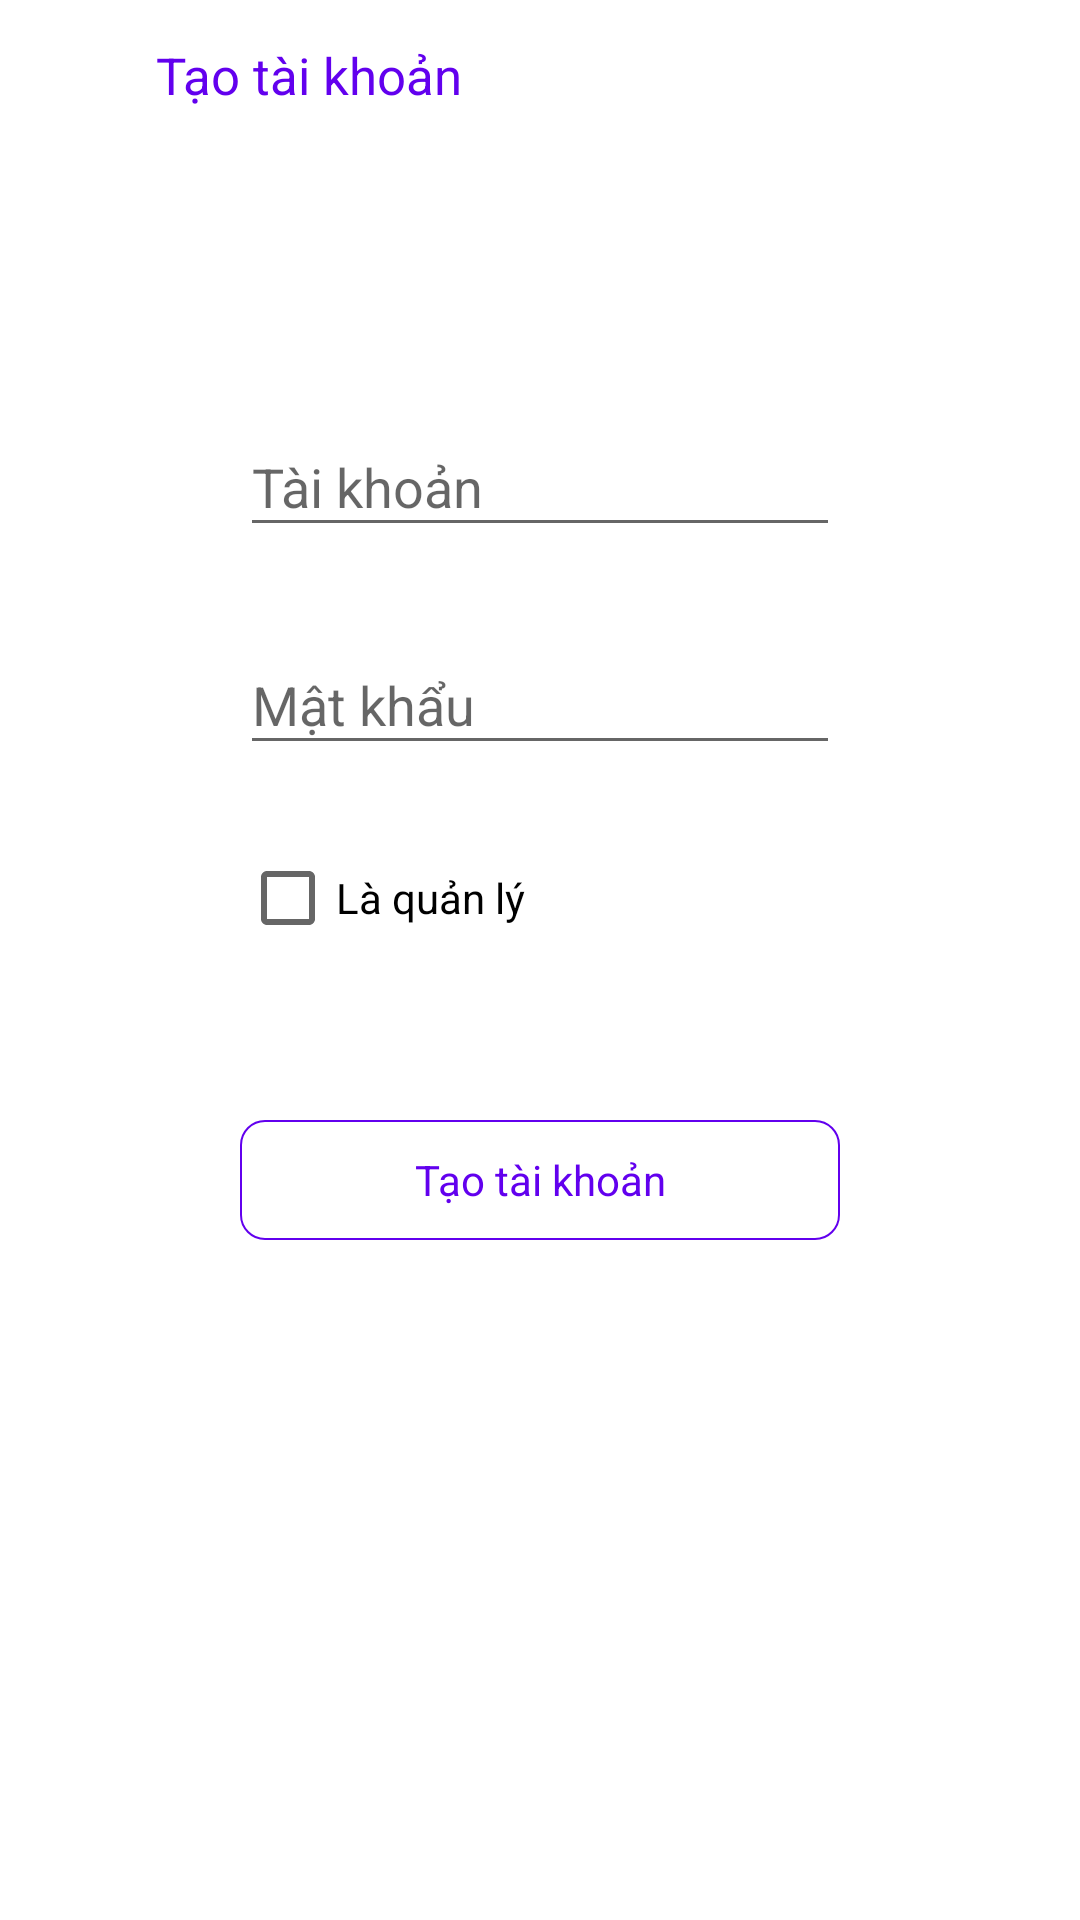

Write the Android layout XML for this screen, with the resource values it uses.
<!-- AndroidManifest.xml: application theme Theme.StudentManagement -->
<!-- res/layout/activity_create_account.xml -->
<?xml version="1.0" encoding="utf-8"?>
<androidx.appcompat.widget.LinearLayoutCompat xmlns:android="http://schemas.android.com/apk/res/android"
    xmlns:app="http://schemas.android.com/apk/res-auto"
    android:layout_width="match_parent"
    android:layout_height="match_parent"
    android:orientation="vertical"
    android:background="@drawable/bg_app">
    <androidx.appcompat.widget.LinearLayoutCompat
        android:layout_width="match_parent"
        android:layout_height="50dp"
        android:gravity="center_vertical"
        android:orientation="horizontal">

        <androidx.appcompat.widget.AppCompatImageView
            android:id="@+id/ivBack"
            android:layout_width="40dp"
            android:layout_height="40dp"
            android:layout_centerVertical="true"
            android:layout_marginLeft="12dp"
            android:padding="8dp"
            android:src="@drawable/ic_arrow_back"
            android:tint="@color/design_default_color_primary" />

        <androidx.appcompat.widget.AppCompatTextView
            android:layout_width="0dp"
            android:layout_weight="1"
            android:layout_height="wrap_content"
            android:layout_centerInParent="true"
            android:layout_gravity="center"
            android:text="@string/create_account"
            android:textColor="@color/design_default_color_primary"
            android:textSize="17dp" />


    </androidx.appcompat.widget.LinearLayoutCompat>
    <LinearLayout

        android:layout_width="match_parent"
        android:layout_height="wrap_content"
        android:layout_gravity="center"
        android:layout_margin="80dp"
        android:orientation="vertical">


        
        
        
        
        


        <com.google.android.material.textfield.TextInputLayout
            android:id="@+id/tilUserName"
            style="@style/Widget.Design.TextInputLayout"
            android:layout_width="match_parent"
            android:layout_height="match_parent"
            app:endIconMode="clear_text"
            app:errorEnabled="true">

            <com.google.android.material.textfield.TextInputEditText
                android:id="@+id/tipUserName"
                android:layout_width="match_parent"
                android:layout_height="wrap_content"
                android:hint="@string/user_name"
                android:maxLines="1" />

        </com.google.android.material.textfield.TextInputLayout>


        <com.google.android.material.textfield.TextInputLayout
            android:id="@+id/tilPassword"
            android:layout_width="match_parent"
            android:layout_height="wrap_content"
            app:errorEnabled="true"
            style="@style/Widget.Design.TextInputLayout"
            app:passwordToggleTint="@color/gray">

            <com.google.android.material.textfield.TextInputEditText
                android:id="@+id/tipPassword"
                android:layout_width="match_parent"
                android:layout_height="wrap_content"
                android:hint="@string/password"
                android:maxLines="1" />


        </com.google.android.material.textfield.TextInputLayout>

        <CheckBox
            android:id="@+id/ckbIsMananger"
            android:text="Là quản lý"
            android:layout_width="wrap_content"
            android:layout_height="wrap_content"/>

        <androidx.appcompat.widget.AppCompatTextView
            android:id="@+id/tvCreateAccount"
            android:layout_width="match_parent"
            android:layout_height="40dp"
            android:layout_gravity="center"
            android:layout_marginTop="50dp"
            android:background="@drawable/bg_radius_blue"
            android:gravity="center"
            android:text="@string/create_account"
            android:textColor="@color/design_default_color_primary" />

    </LinearLayout>
</androidx.appcompat.widget.LinearLayoutCompat>
<!-- resources referenced by this layout -->
<resources>
  <color name="gray">#C0C0C0</color>
  <!-- drawable bg_radius_blue (drawable) -->
  <?xml version="1.0" encoding="utf-8"?>
  <shape xmlns:android="http://schemas.android.com/apk/res/android">
      <stroke android:width="0.5dp" android:color="@color/design_default_color_primary"/>
      <corners android:radius="8dp" />
      <padding android:left="10dp" android:top="10dp"
          android:right="10dp" android:bottom="10dp" />
  </shape>
  <string name="create_account">Tạo tài khoản</string>
  <string name="password">Mật khẩu</string>
  <string name="user_name">Tài khoản</string>
  <style name="Theme.StudentManagement" parent="Theme.MaterialComponents.DayNight.DarkActionBar">
          
          <item name="colorPrimary">@color/purple_500</item>
          <item name="colorPrimaryVariant">@color/purple_700</item>
          <item name="colorOnPrimary">@color/white</item>
          
          <item name="colorSecondary">@color/teal_200</item>
          <item name="colorSecondaryVariant">@color/teal_700</item>
          <item name="colorOnSecondary">@color/black</item>
          
          <item name="android:statusBarColor">?attr/colorPrimaryVariant</item>
  
          <item name="windowActionBar">false</item>
          <item name="windowNoTitle">true</item>
          <item name="android:windowFullscreen">true</item>
          <item name="android:windowTranslucentStatus">true</item>
          
      </style>
  <color name="purple_500">#FF6200EE</color>
  <color name="purple_700">#FF3700B3</color>
  <color name="white">#FFFFFFFF</color>
  <color name="teal_200">#FF03DAC5</color>
  <color name="teal_700">#FF018786</color>
  <color name="black">#FF000000</color>
</resources>
